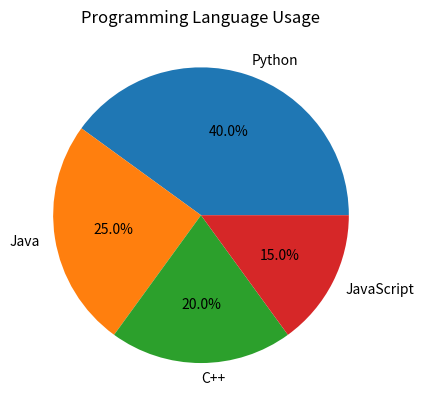

Recreate this plot in Python.
import matplotlib.pyplot as plt

labels = ['Python', 'Java', 'C++', 'JavaScript']
sizes = [40, 25, 20, 15]

plt.pie(sizes, labels=labels, autopct='%1.1f%%')
plt.title("Programming Language Usage")
plt.show()
